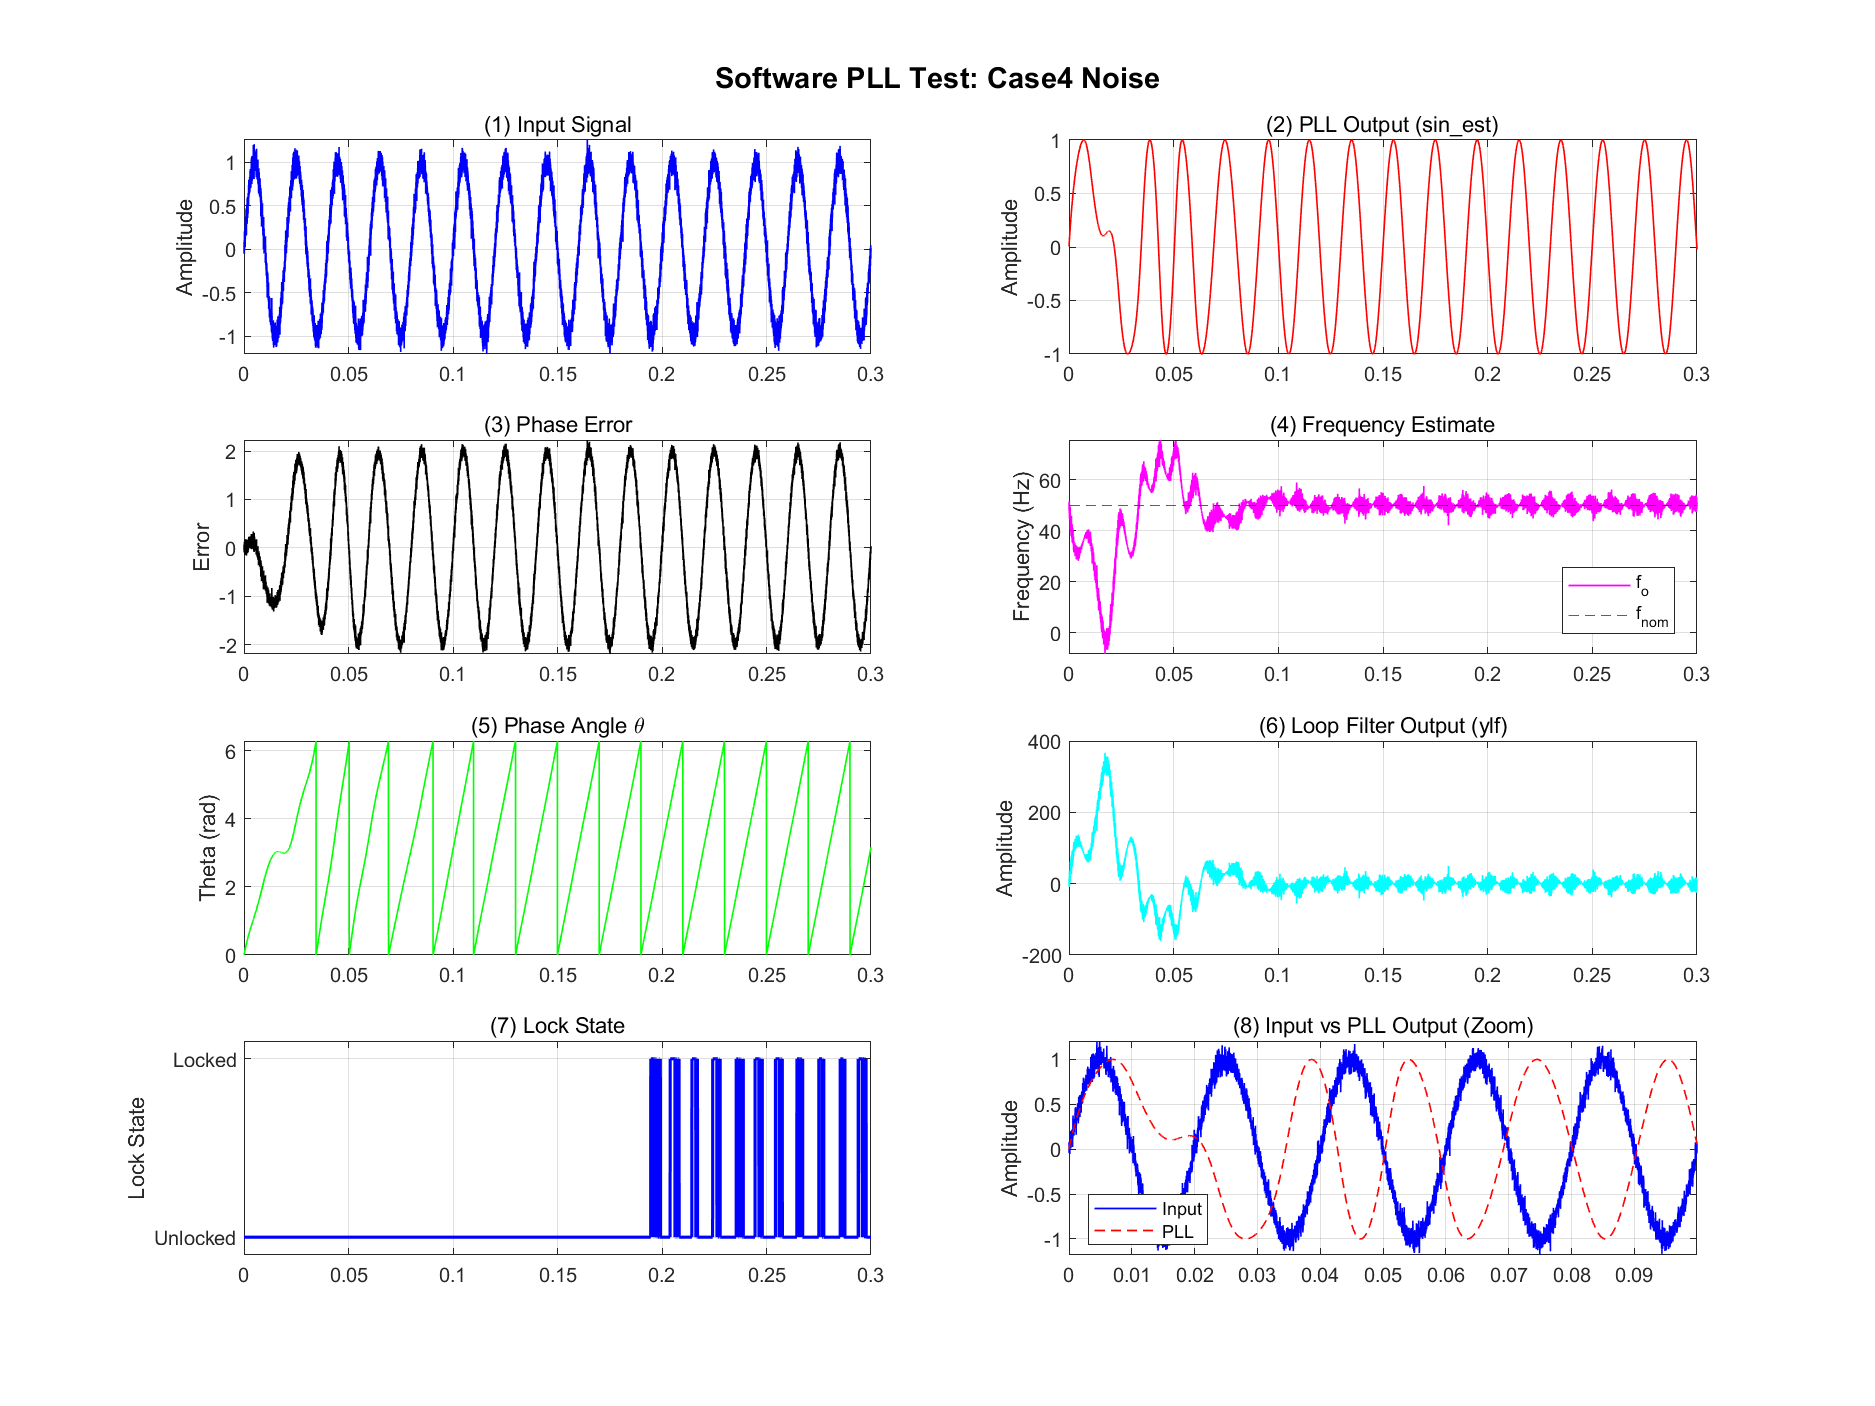

Values plotted in this chart, from the file beside it:
time, input, pll_output, phase_error, frequency, theta, loop_filter, lock_state
0, -0.03806, 0.00641, -0.04447, 51.01, 0.00641, -6.345, 0
2e-05, 0.06761, 0.01247, 0.05514, 48.21, 0.01247, 11.28, 0
4e-05, 0.08158, 0.01848, 0.0631, 47.83, 0.01848, 13.62, 0
6e-05, 0.04271, 0.02462, 0.01809, 48.86, 0.02462, 7.14, 0
8e-05, -0.0453, 0.03105, -0.07635, 51.2, 0.03105, -7.537, 0
0.0001, -0.005586, 0.03735, -0.04293, 50.15, 0.03735, -0.9171, 0
0.00012, -0.05405, 0.0438, -0.09786, 51.43, 0.04382, -9, 0
0.00014, 0.1088, 0.04972, 0.05912, 47.11, 0.04974, 18.15, 0
0.00016, 0.06273, 0.05578, 0.006949, 48.33, 0.05581, 10.48, 0
0.00018, 0.1099, 0.06169, 0.04823, 47.08, 0.06173, 18.34, 0
0.0002, 0.02097, 0.06789, -0.04692, 49.44, 0.06794, 3.537, 0
0.00022, 0.1995, 0.07349, 0.126, 44.71, 0.07356, 33.26, 0
0.00024, 0.2038, 0.07908, 0.1247, 44.59, 0.07916, 33.99, 0
0.00026, 0.07283, 0.0851, -0.01226, 48.06, 0.0852, 12.22, 0
0.00028, 0.00932, 0.09132, -0.082, 49.74, 0.09145, 1.661, 0
0.0003, 0.04596, 0.09742, -0.05146, 48.77, 0.09758, 7.751, 0
0.00032, 0.1014, 0.1033, -0.001974, 47.3, 0.1035, 16.95, 0
0.00034, 0.1024, 0.1092, -0.006844, 47.27, 0.1095, 17.13, 0
0.00036, 0.06612, 0.1153, -0.04915, 48.23, 0.1155, 11.11, 0
0.00038, 0.1407, 0.121, 0.01969, 46.26, 0.1213, 23.48, 0
0.0004, 0.09641, 0.127, -0.03055, 47.43, 0.1273, 16.14, 0
0.00042, 0.04092, 0.133, -0.09212, 48.89, 0.1334, 6.962, 0
0.00044, 0.1176, 0.1389, -0.02124, 46.87, 0.1393, 19.65, 0
0.00046, 0.1394, 0.1446, -0.005211, 46.3, 0.1452, 23.25, 0
0.00048, 0.221, 0.1501, 0.07083, 44.16, 0.1507, 36.71, 0
0.0005, 0.09977, 0.156, -0.05624, 47.34, 0.1566, 16.72, 0
0.00052, 0.1691, 0.1617, 0.007473, 45.52, 0.1624, 28.15, 0
0.00054, 0.1882, 0.1672, 0.02096, 45.02, 0.168, 31.29, 0
0.00056, 0.02416, 0.1733, -0.1492, 49.32, 0.1742, 4.297, 0
0.00058, 0.2098, 0.1788, 0.03093, 44.46, 0.1798, 34.8, 0
0.0006, 0.1196, 0.1846, -0.06502, 46.82, 0.1857, 19.99, 0
0.00062, 0.1705, 0.1902, -0.01977, 45.49, 0.1914, 28.33, 0
0.00064, 0.375, 0.1952, 0.1798, 40.16, 0.1965, 61.83, 0
0.00066, 0.3147, 0.2003, 0.1144, 41.73, 0.2017, 51.95, 0
0.00068, 0.2705, 0.2056, 0.06487, 42.88, 0.2071, 44.71, 0
0.0007, 0.2069, 0.2111, -0.004228, 44.54, 0.2127, 34.31, 0
0.00072, 0.1636, 0.2167, -0.05307, 45.66, 0.2184, 27.24, 0
0.00074, 0.2586, 0.222, 0.03657, 43.2, 0.2239, 42.7, 0
0.00076, 0.2206, 0.2274, -0.006797, 44.19, 0.2294, 36.51, 0
0.00078, 0.1496, 0.233, -0.08339, 46.03, 0.2352, 24.96, 0
0.0008, 0.2471, 0.2383, 0.008806, 43.51, 0.2407, 40.78, 0
0.00082, 0.1925, 0.2438, -0.05128, 44.92, 0.2463, 31.91, 0
0.00084, 0.3392, 0.2488, 0.0904, 41.15, 0.2515, 55.63, 0
0.00086, 0.2341, 0.2542, -0.02008, 43.85, 0.257, 38.61, 0
0.00088, 0.3199, 0.2592, 0.06072, 41.65, 0.2622, 52.45, 0
0.0009, 0.2415, 0.2645, -0.02302, 43.67, 0.2677, 39.78, 0
0.00092, 0.2879, 0.2697, 0.01825, 42.48, 0.273, 47.23, 0
0.00094, 0.302, 0.2748, 0.02724, 42.13, 0.2783, 49.46, 0
0.00096, 0.2743, 0.2799, -0.005594, 42.84, 0.2837, 45, 0
0.00098, 0.4548, 0.2845, 0.1702, 38.24, 0.2885, 73.88, 0
0.001, 0.3656, 0.2894, 0.0762, 40.52, 0.2936, 59.57, 0
0.00102, 0.3996, 0.2942, 0.1054, 39.66, 0.2986, 64.96, 0
0.00104, 0.4693, 0.2987, 0.1705, 37.9, 0.3034, 76.04, 0
0.00106, 0.3543, 0.3036, 0.05068, 40.82, 0.3085, 57.69, 0
0.00108, 0.4067, 0.3084, 0.09838, 39.5, 0.3135, 65.98, 0
0.0011, 0.2417, 0.3136, -0.07183, 43.67, 0.3189, 39.75, 0
0.00112, 0.2769, 0.3187, -0.0418, 42.79, 0.3243, 45.28, 0
0.00114, 0.1618, 0.3241, -0.1623, 45.69, 0.3301, 27.05, 0
0.00116, 0.2997, 0.3291, -0.02947, 42.23, 0.3354, 48.79, 0
0.00118, 0.3304, 0.334, -0.003656, 41.47, 0.3406, 53.59, 0
... 14,941 more rows
